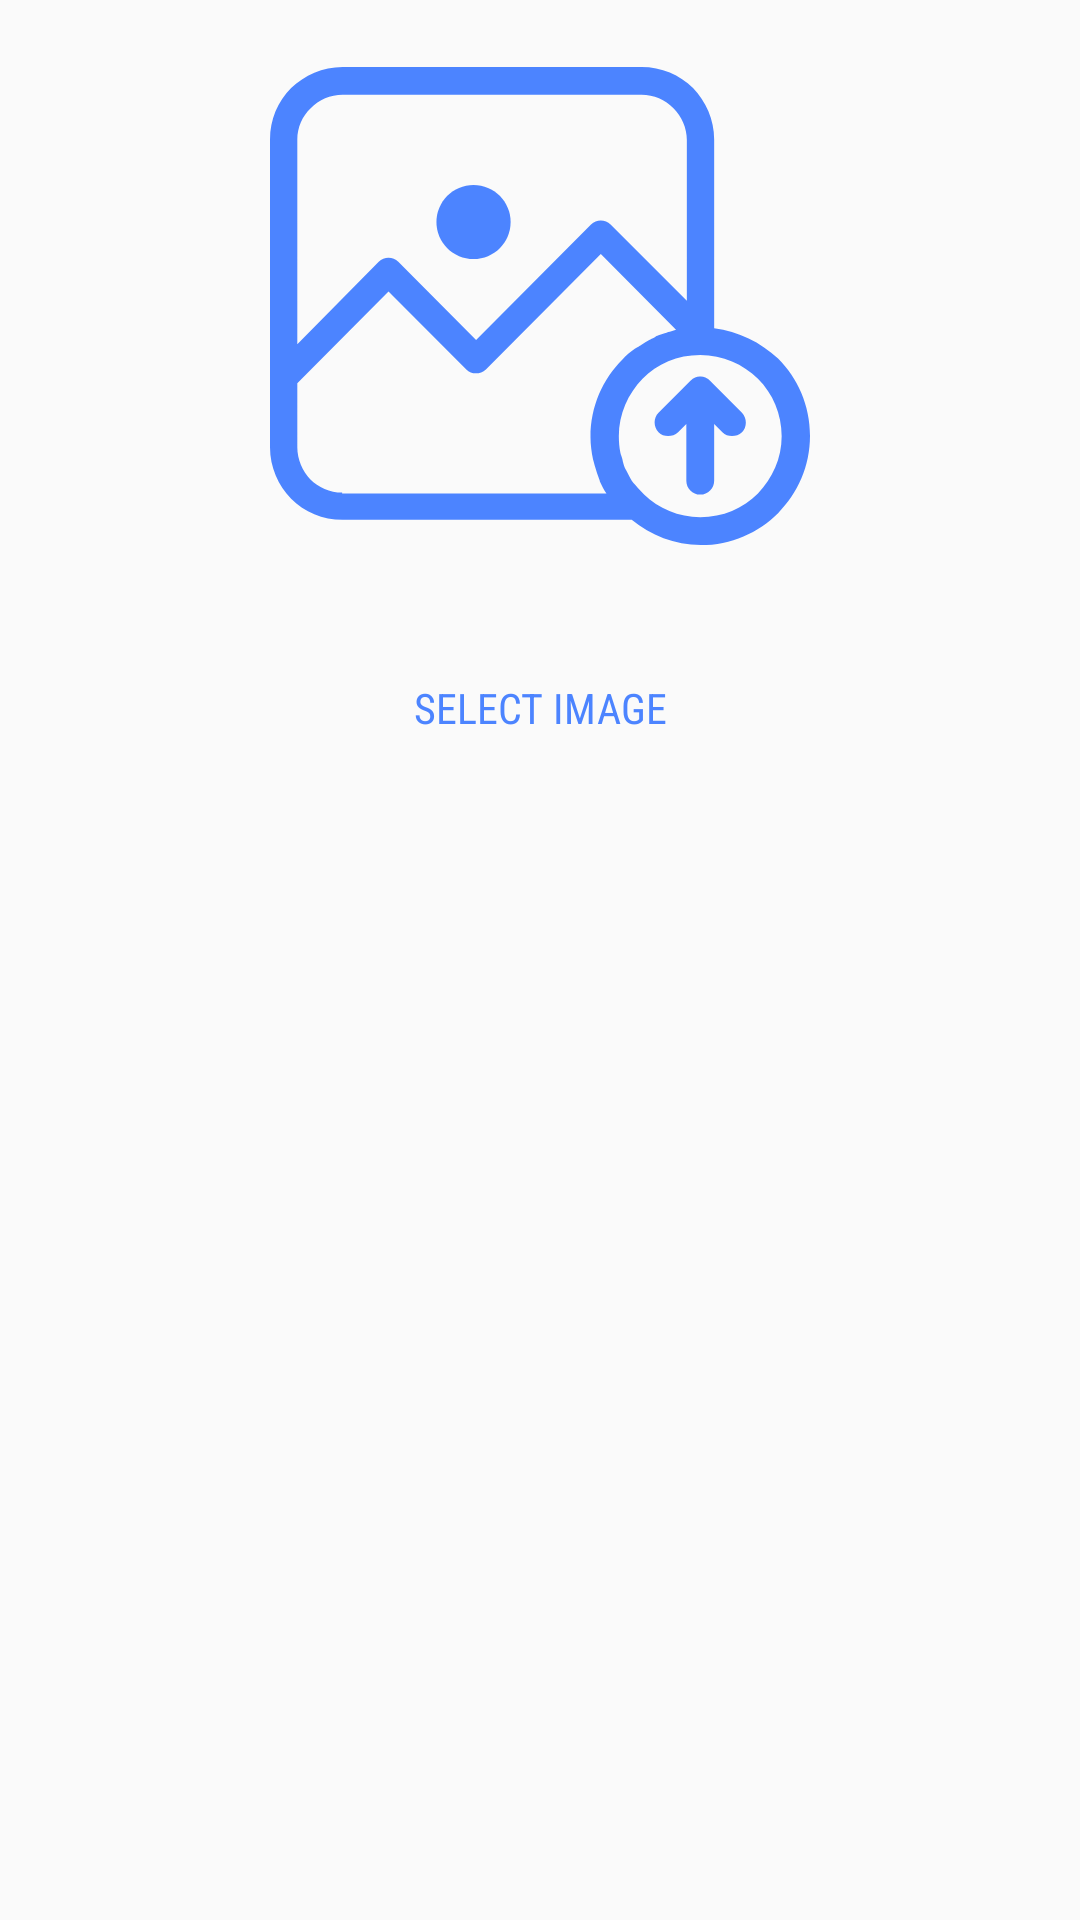

Android layout source for this screen:
<!-- AndroidManifest.xml: application theme AppTheme -->
<!-- res/layout/activity_uplaod_image.xml -->
<?xml version="1.0" encoding="utf-8"?>
<LinearLayout xmlns:android="http://schemas.android.com/apk/res/android"
    xmlns:app="http://schemas.android.com/apk/res-auto"
    xmlns:tools="http://schemas.android.com/tools"
    android:layout_width="match_parent"
    android:layout_height="match_parent"
    tools:context=".UplaodImage"
    android:orientation="vertical"
    android:padding="@dimen/padding_12">
    <ImageView
        android:id="@+id/image"
        android:layout_gravity="center"
        android:layout_width="180sp"
        android:layout_height="180sp"
        android:src="@drawable/upload_image"/>

    <Button
        android:id="@+id/uploadImage"
        android:layout_marginTop="@dimen/margin_top_view"
        android:textColor="@color/colorPrimaryDark"
        android:theme="@style/PrimaryFlatButton"
        android:text="@string/uplod_image"
        android:layout_width="match_parent"
        android:layout_height="wrap_content" />
</LinearLayout>
<!-- resources referenced by this layout -->
<resources>
  <color name="colorPrimaryDark">#4c84ff</color>
  <dimen name="margin_top_view">20sp</dimen>
  <dimen name="padding_12">12sp</dimen>
  <!-- drawable upload_image: vector/xml drawable (drawable, 2445 chars, omitted) -->
  <string name="uplod_image">Select Image</string>
  <style name="PrimaryFlatButton" parent="Theme.AppCompat.Light">
          <item name="android:buttonStyle">@style/Widget.AppCompat.Button.Borderless.Colored</item>
          <item name="colorControlHighlight">@color/colorPrimaryLight</item>
          <item name="colorAccent">@color/themeColor</item>
      </style>
  <style name="AppTheme" parent="Theme.AppCompat.Light.DarkActionBar">
          
          <item name="android:fontFamily">sans-serif-condensed</item>
          <item name="colorPrimary">@color/colorPrimaryDark</item>
          <item name="colorPrimaryDark">@color/colorPrimaryDark</item>
          <item name="colorAccent">@color/colorAccent</item>
      </style>
  <color name="colorPrimaryLight">#FF9CD1FA</color>
  <color name="themeColor">#FFE91E63</color>
  <color name="colorAccent">#00b9f5</color>
</resources>
